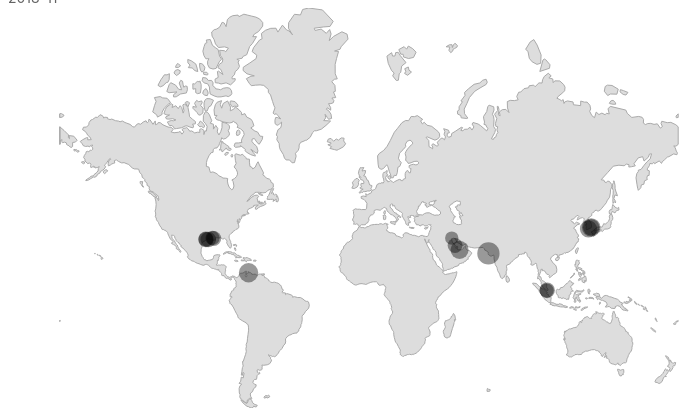
D3 v4 page, settled after 480 driven frames (8 s of simulated time); the page loaded 1 data file(s).


var geojson = {
  "type": "FeatureCollection",
  "features": [
    {
      "type": "Feature",
      "properties": {
        "name": "Africa"
      },
      "geometry": {
        "type": "Polygon",
        "coordinates": [[[-6, 36], [33, 30], [43, 11], [51, 12], [29, -33], [18, -35], [7, 5], [-17, 14], [-6, 36]]]
      }
    },
    {
      "type": "Feature",
      "properties": {
        "name": "Australia"
      },
      "geometry": {
        "type": "Polygon",
        "coordinates": [[[143, -11], [153, -28], [144, -38], [131, -31], [116, -35], [114, -22], [136, -12], [140, -17], [143, -11]]]
      }
    },
    {
      "type": "Feature",
      "properties": {
        "name": "Timbuktu"
      },
      "geometry": {
        "type": "Point",
        "coordinates": [-3.0026, 16.7666]
      }
    }
  ]
};

var refineries = [
	{"name": "Jamnager Refinery", "location": "Jamnagar, Gujarat, India", "production" : 1240000, "coordinates": [69.52, 22.20]},
	{"name": "Paraguana Refinery", "location": "Punto Fijo, Falcón, Venezuela", "production" : 940000, "coordinates": [-70.11, 11.44]},
	{"name": "SK Energy Ulsan Refinery", "location": "Ulsan, South Korea", "production" : 850000, "coordinates": [129.34, 35.43]},
	{"name": "Ruwais Refinery", "location": "Ruwais, UAE", "production" :  	817000, "coordinates": [52.72, 24.12]},
	{"name": "Yeosu Refinery", "location": "Yeosu, South Jeolla, South Korea", "production": 730000, "coordinates": [127.75, 34.72]},
	{"name": "Onsan Refinery", "location": "Ulsan, South Korea", "production":  669000, "coordinates": [129.34, 35.44]},
	{"name": "Jurong Island Refinery", "location": "Jurong Island, Singapore", "production":  605000, "coordinates": [103.70, 1.27]},
	{"name": "Port Arthur Refinery", "location": "Port Arthur, Texas, United States", "production":  603000, "coordinates": [-93.57, 29.53]},
	{"name": "Galveston Bay Refinery", "location": "Texas City, Texas, United States", "production":  571000, "coordinates": [-94.91, 29.40]},
	{"name": "Baytown Refinery", "location": "Baytown, Texas, United States", "production":  560500, "coordinates": [-95.01, 29.74]},
	{"name": "Garyville Refinery", "location": "Garyville, Louisiana, United States", "production": 556000 , "coordinates": [-90.36,30.03]},
	{"name": "Ras Tanura Refinery", "location": "Ras Tanura, Saudi Arabia", "production": 550000 , "coordinates": [50.10,26.39]},
	{"name": " 	Baton Rouge Refinery", "location": "Baton Rouge, Louisiana, United States", "production": 502500, "coordinates": [-91.10,30.29]},
	{"name": "Shell Pulau Bukom Refinery", "location": "Bukom Island, Singapore", "production":  500000, "coordinates": [103.45,1.14]},
	{"name": "Abadan Refinery", "location": "Abadan, Iran", "production": 450000 , "coordinates": [48.18,30.20]},

]




d3.json('/assets/maps/ne_110m_land.json', function(err, json) {
  createMap(json);
})

createMap = (geojson) => {

	var projection = d3.geoMercator()
	  .fitSize([722, 400], geojson)
	 
	var geoGenerator = d3.geoPath()
	  .projection(projection);

	function update(geojson) {
	  var u = d3.select('#content g.map')
	    .selectAll('path')
	    .data(geojson.features);

	  u.enter()
	    .append('path')
	    .attr('d', geoGenerator);
		
	  svg = d3.select("svg");

	  console.log(svg)

    // Define the div for the tooltip
    const div = d3
      .select('body')
      .append('div')
      .attr('class', 'tooltip')
      .style('opacity', 0);

    handleMouseOver = (d, i) => {
      div
        .transition()
        .duration(200)
        .style('opacity', 0.9);
      div
        .html(d.name + ' - ' + (d.production).toLocaleString('en') + ' barrels per day')
        .style('left', d3.event.pageX + 10 + 'px')
        .style('top', d3.event.pageY - 28 + 'px');

    }

    handleMouseOut = (d, i) => {
      div
            .transition()
            .duration(500)
            .style('opacity', 0);
    }
        
	  svg.append("g")
	  		.attr("class", "bubble")
	  	.selectAll("circle")
	  		.data(refineries)
	  	.enter().append("circle")
	  		.attr("transform", d => "translate(" + projection(d.coordinates) + ")")
	  		.attr("r", d => Math.sqrt(d.production/10000))
        .on('mouseover', handleMouseOver)
        .on('mouseout', handleMouseOut);

 
	}

	update(geojson);

}

  

### data: assets/maps/ne_110m_land.json
{
 "type": "FeatureCollection",
 "features": [
  {
   "type": "Feature",
   "geometry": {
    "type": "Polygon",
    "coordinates": "[... 1 items]"
   },
   "properties": {
    "featurecla": "Land",
    "scalerank": 0,
    "min_zoom": 0
   }
  },
  {
   "type": "Feature",
   "geometry": {
    "type": "Polygon",
    "coordinates": "[... 1 items]"
   },
   "properties": {
    "featurecla": "Land",
    "scalerank": 0,
    "min_zoom": 0.5
   }
  },
  {
   "type": "Feature",
   "geometry": {
    "type": "Polygon",
    "coordinates": "[... 1 items]"
   },
   "properties": {
    "featurecla": "Land",
    "scalerank": 0,
    "min_zoom": 0.5
   }
  },
  {
   "type": "Feature",
   "geometry": {
    "type": "Polygon",
    "coordinates": "[... 1 items]"
   },
   "properties": {
    "featurecla": "Land",
    "scalerank": 0,
    "min_zoom": 0
   }
  },
  {
   "type": "Feature",
   "geometry": {
    "type": "Polygon",
    "coordinates": "[... 1 items]"
   },
   "properties": {
    "featurecla": "Land",
    "scalerank": 0,
    "min_zoom": 0
   }
  },
  {
   "type": "Feature",
   "geometry": {
    "type": "Polygon",
    "coordinates": "[... 1 items]"
   },
   "properties": {
    "featurecla": "Land",
    "scalerank": 0,
    "min_zoom": 0
   }
  },
  {
   "type": "Feature",
   "geometry": {
    "type": "Polygon",
    "coordinates": "[... 1 items]"
   },
   "properties": {
    "featurecla": "Land",
    "scalerank": 1,
    "min_zoom": 1
   }
  },
  {
   "type": "Feature",
   "geometry": {
    "type": "Polygon",
    "coordinates": "[... 1 items]"
   },
   "properties": {
    "featurecla": "Land",
    "scalerank": 0,
    "min_zoom": 0.5
   }
  },
  "... 111 more items"
 ]
}